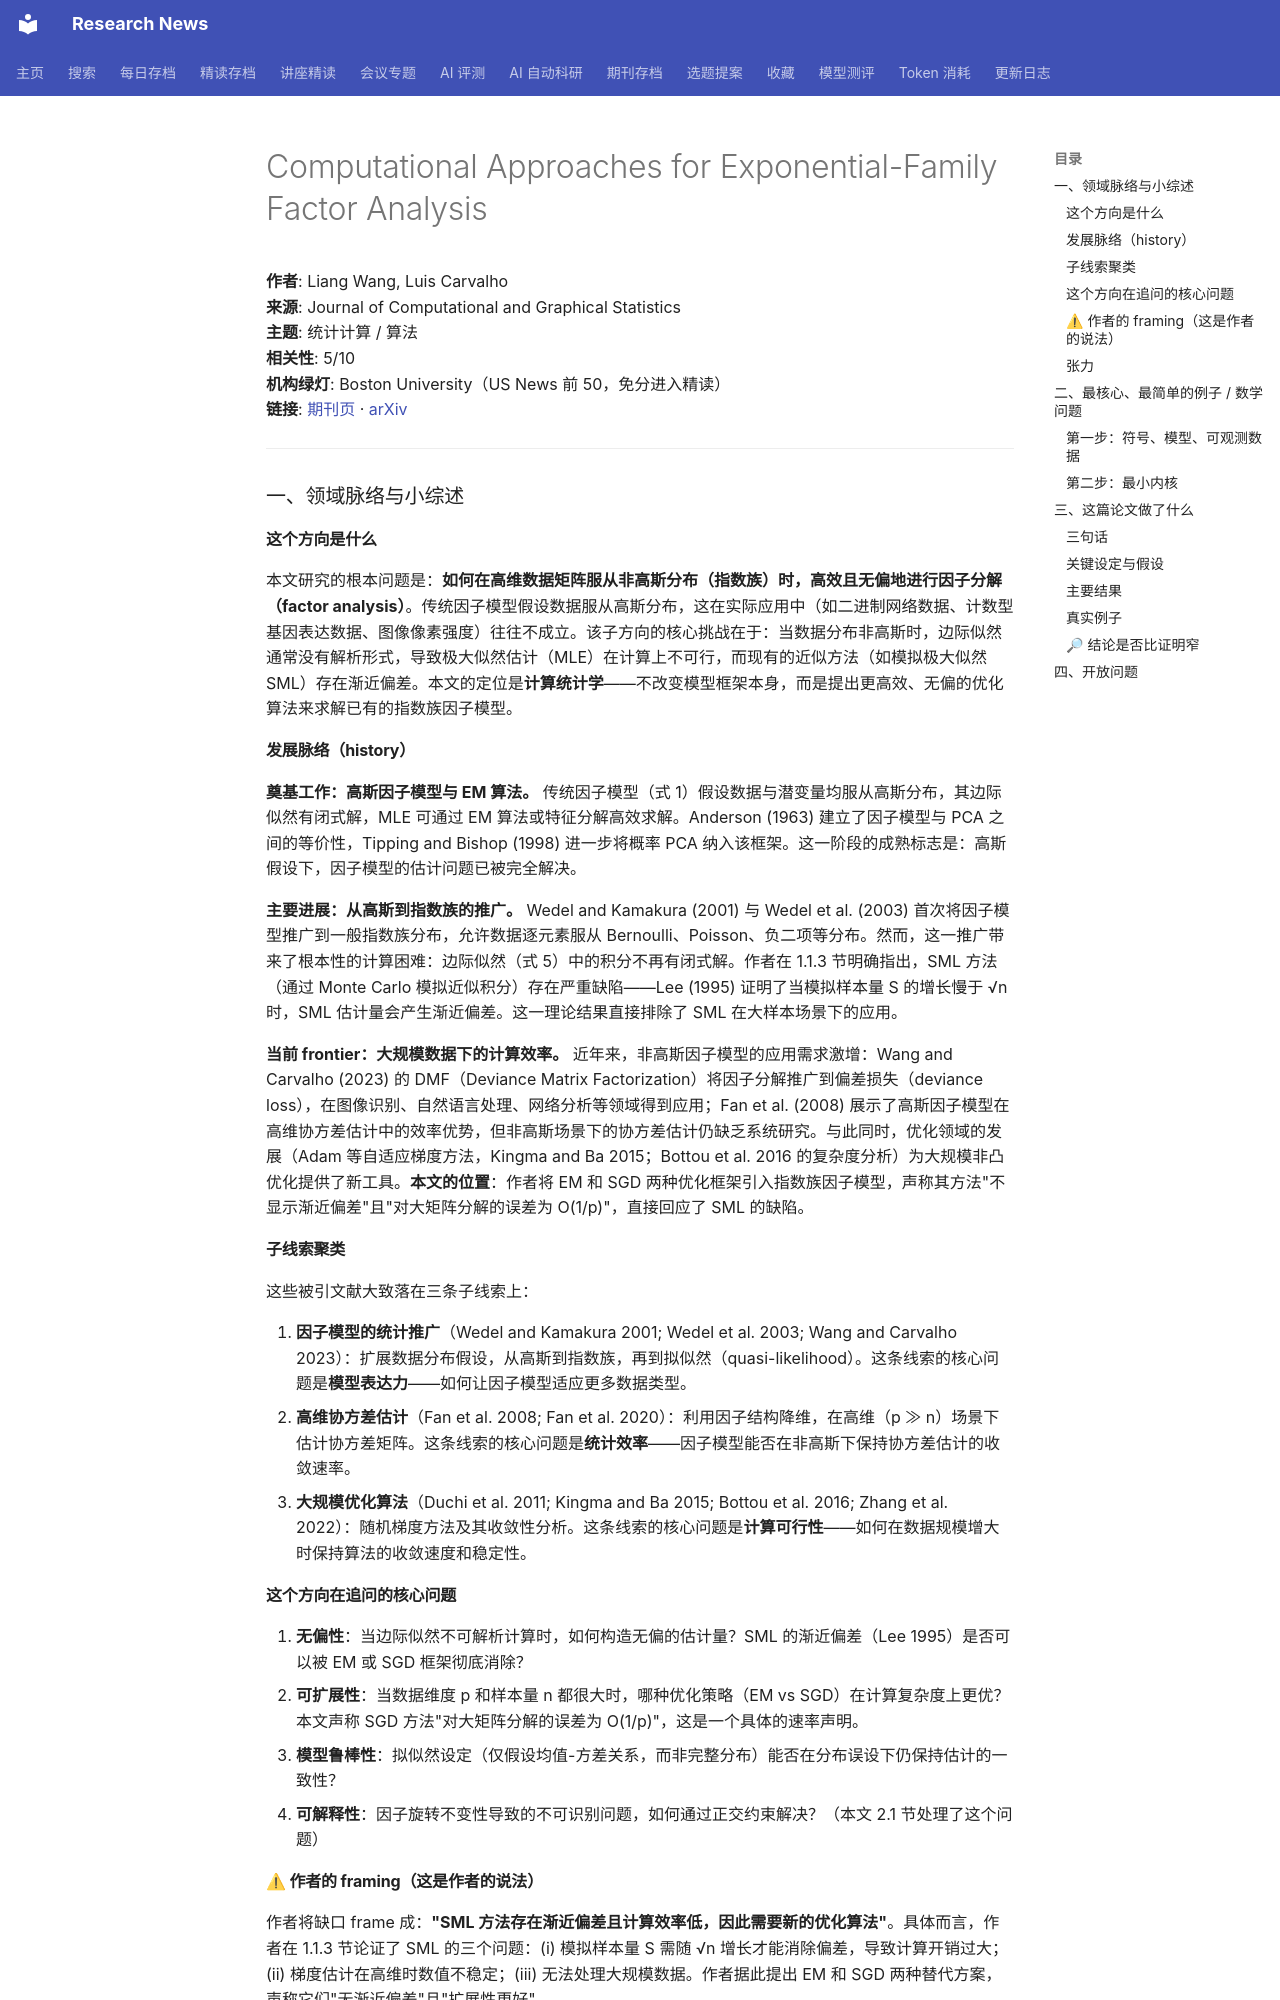

repository: cxy0714/research-news · page: deep_reads/2026-10-16-10.1080_10618600.2026.2627453/index.html · generator: mkdocs

# Computational Approaches for Exponential-Family Factor Analysis

**作者**: Liang Wang, Luis Carvalho  
**来源**: Journal of Computational and Graphical Statistics  
**主题**: 统计计算 / 算法  
**相关性**: 5/10  
**机构绿灯**: Boston University（US News 前 50，免分进入精读）  
**链接**: [期刊页](https://doi.org/10.1080/10618600.2026.2627453) · [arXiv](https://arxiv.org/abs/2403.14925)

---

### 一、领域脉络与小综述

#### 这个方向是什么

本文研究的根本问题是：**如何在高维数据矩阵服从非高斯分布（指数族）时，高效且无偏地进行因子分解（factor analysis）**。传统因子模型假设数据服从高斯分布，这在实际应用中（如二进制网络数据、计数型基因表达数据、图像像素强度）往往不成立。该子方向的核心挑战在于：当数据分布非高斯时，边际似然通常没有解析形式，导致极大似然估计（MLE）在计算上不可行，而现有的近似方法（如模拟极大似然 SML）存在渐近偏差。本文的定位是**计算统计学**——不改变模型框架本身，而是提出更高效、无偏的优化算法来求解已有的指数族因子模型。

#### 发展脉络（history）

**奠基工作：高斯因子模型与 EM 算法。** 传统因子模型（式 1）假设数据与潜变量均服从高斯分布，其边际似然有闭式解，MLE 可通过 EM 算法或特征分解高效求解。Anderson (1963) 建立了因子模型与 PCA 之间的等价性，Tipping and Bishop (1998) 进一步将概率 PCA 纳入该框架。这一阶段的成熟标志是：高斯假设下，因子模型的估计问题已被完全解决。

**主要进展：从高斯到指数族的推广。** Wedel and Kamakura (2001) 与 Wedel et al. (2003) 首次将因子模型推广到一般指数族分布，允许数据逐元素服从 Bernoulli、Poisson、负二项等分布。然而，这一推广带来了根本性的计算困难：边际似然（式 5）中的积分不再有闭式解。作者在 1.1.3 节明确指出，SML 方法（通过 Monte Carlo 模拟近似积分）存在严重缺陷——Lee (1995) 证明了当模拟样本量 S 的增长慢于 √n 时，SML 估计量会产生渐近偏差。这一理论结果直接排除了 SML 在大样本场景下的应用。

**当前 frontier：大规模数据下的计算效率。** 近年来，非高斯因子模型的应用需求激增：Wang and Carvalho (2023) 的 DMF（Deviance Matrix Factorization）将因子分解推广到偏差损失（deviance loss），在图像识别、自然语言处理、网络分析等领域得到应用；Fan et al. (2008) 展示了高斯因子模型在高维协方差估计中的效率优势，但非高斯场景下的协方差估计仍缺乏系统研究。与此同时，优化领域的发展（Adam 等自适应梯度方法，Kingma and Ba 2015；Bottou et al. 2016 的复杂度分析）为大规模非凸优化提供了新工具。**本文的位置**：作者将 EM 和 SGD 两种优化框架引入指数族因子模型，声称其方法"不显示渐近偏差"且"对大矩阵分解的误差为 O(1/p)"，直接回应了 SML 的缺陷。

#### 子线索聚类

这些被引文献大致落在三条子线索上：

1. **因子模型的统计推广**（Wedel and Kamakura 2001; Wedel et al. 2003; Wang and Carvalho 2023）：扩展数据分布假设，从高斯到指数族，再到拟似然（quasi-likelihood）。这条线索的核心问题是**模型表达力**——如何让因子模型适应更多数据类型。
2. **高维协方差估计**（Fan et al. 2008; Fan et al. 2020）：利用因子结构降维，在高维（p ≫ n）场景下估计协方差矩阵。这条线索的核心问题是**统计效率**——因子模型能否在非高斯下保持协方差估计的收敛速率。
3. **大规模优化算法**（Duchi et al. 2011; Kingma and Ba 2015; Bottou et al. 2016; Zhang et al. 2022）：随机梯度方法及其收敛性分析。这条线索的核心问题是**计算可行性**——如何在数据规模增大时保持算法的收敛速度和稳定性。

#### 这个方向在追问的核心问题

1. **无偏性**：当边际似然不可解析计算时，如何构造无偏的估计量？SML 的渐近偏差（Lee 1995）是否可以被 EM 或 SGD 框架彻底消除？
2. **可扩展性**：当数据维度 p 和样本量 n 都很大时，哪种优化策略（EM vs SGD）在计算复杂度上更优？本文声称 SGD 方法"对大矩阵分解的误差为 O(1/p)"，这是一个具体的速率声明。
3. **模型鲁棒性**：拟似然设定（仅假设均值-方差关系，而非完整分布）能否在分布误设下仍保持估计的一致性？
4. **可解释性**：因子旋转不变性导致的不可识别问题，如何通过正交约束解决？（本文 2.1 节处理了这个问题）
